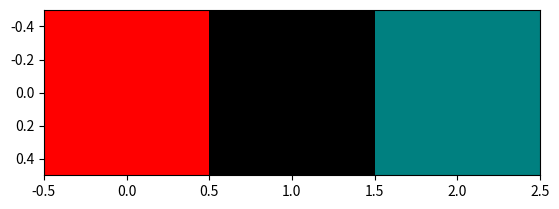

Write Python code to recreate this figure.
import numpy as np 
import matplotlib.pyplot as plt

rgb = np.array([[[255,0,0],[0,0,0],[0,128,128]]])

print("red",rgb[0][0])
print("blue",rgb[0][1])
print("green",rgb[0][2])
print("shape", rgb.shape)
plt.imshow(rgb)
plt.show()

